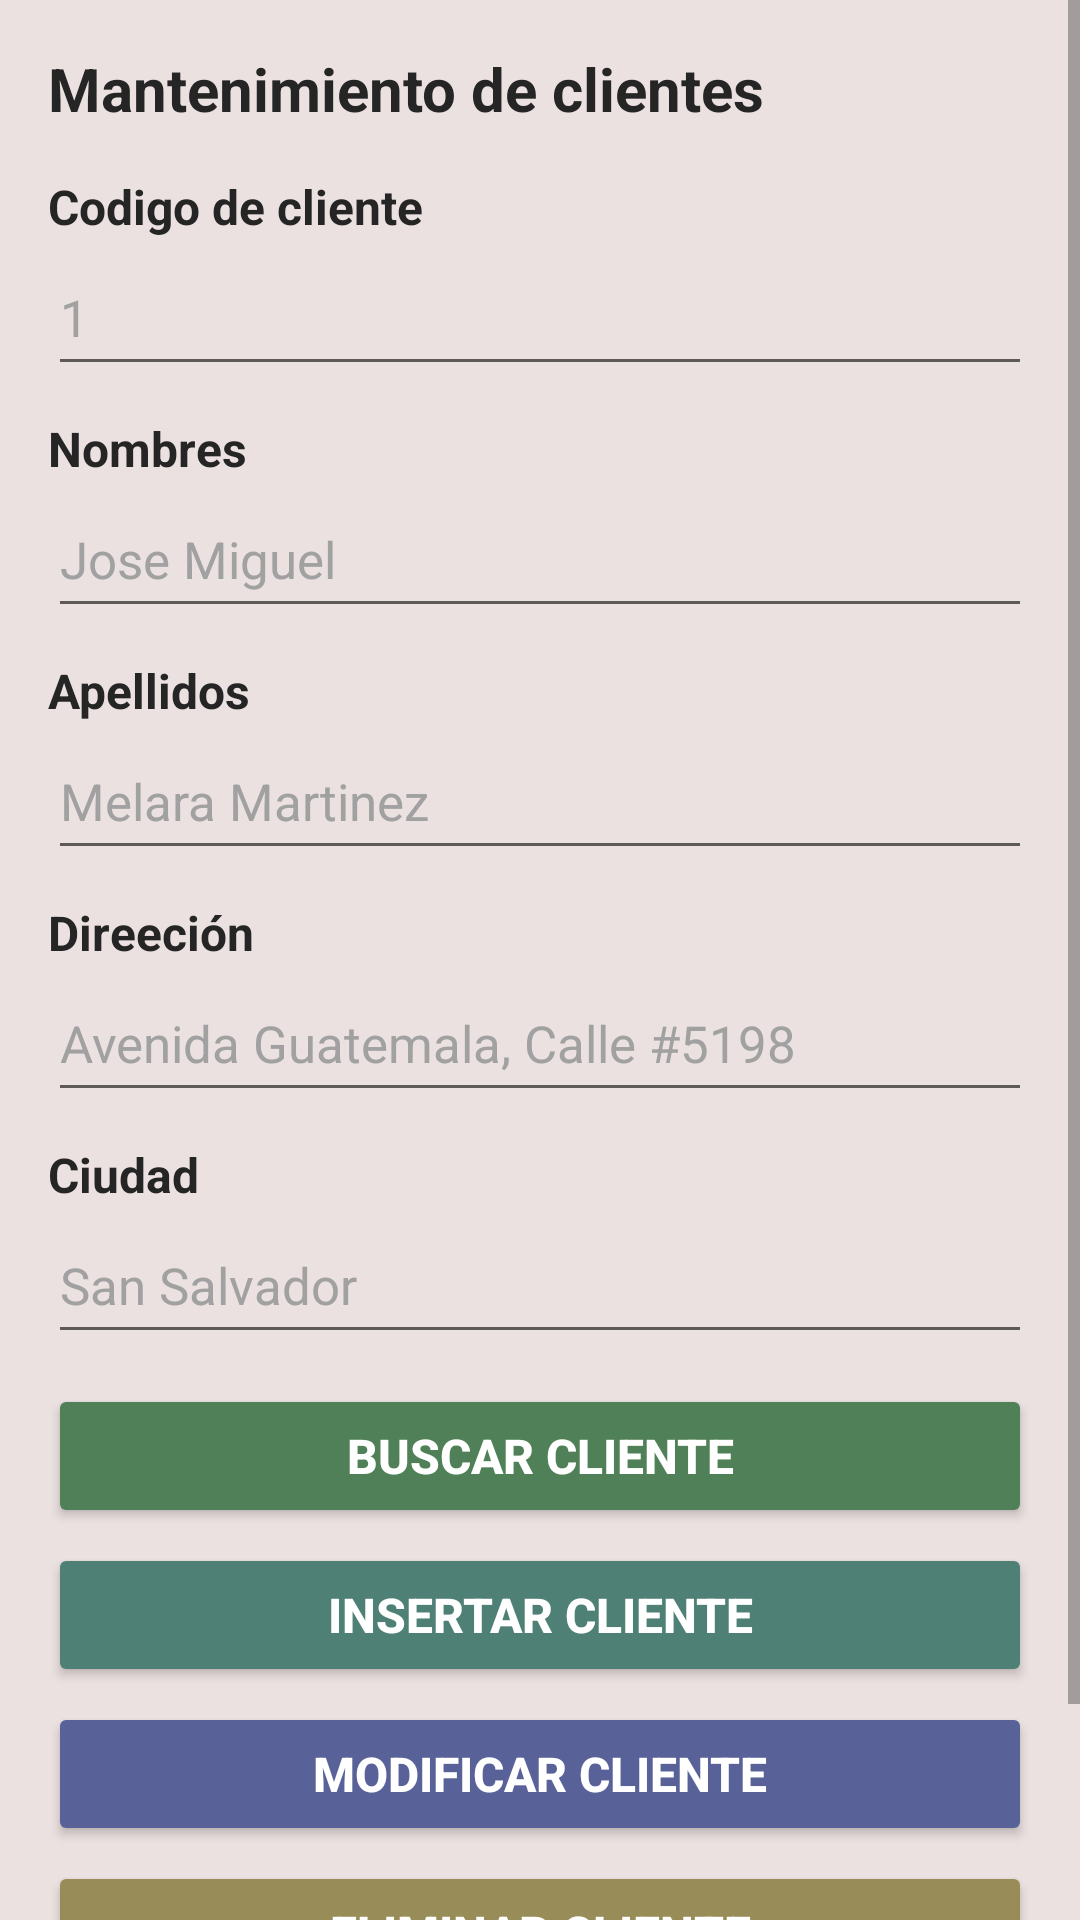

Write the Android layout XML for this screen, with the resource values it uses.
<!-- AndroidManifest.xml: application theme Theme.Parcial3DiferidoIvanMendoza -->
<!-- res/layout/fragmento_clientes.xml -->
<?xml version="1.0" encoding="utf-8"?>
<RelativeLayout xmlns:android="http://schemas.android.com/apk/res/android"
    xmlns:app="http://schemas.android.com/apk/res-auto"
    android:layout_width="match_parent"
    android:layout_height="match_parent"
    android:background="#ECE1E1">

    <ScrollView
        android:layout_width="match_parent"
        android:layout_height="match_parent">

        <androidx.constraintlayout.widget.ConstraintLayout
            android:id="@+id/constraintLayout"
            android:layout_width="match_parent"
            android:layout_height="wrap_content"
            app:layout_constraintEnd_toEndOf="parent"
            app:layout_constraintStart_toStartOf="parent"
            app:layout_constraintTop_toTopOf="parent">

            <LinearLayout
                android:layout_width="match_parent"
                android:layout_height="match_parent"
                android:layout_marginStart="16dp"
                android:layout_marginTop="16dp"
                android:layout_marginEnd="16dp"
                android:orientation="vertical"
                app:layout_constraintEnd_toEndOf="parent"
                app:layout_constraintHorizontal_bias="0.0"
                app:layout_constraintStart_toStartOf="parent"
                app:layout_constraintTop_toTopOf="parent">

                <TextView
                    android:id="@+id/textView"
                    android:layout_width="match_parent"
                    android:layout_height="wrap_content"
                    android:layout_marginBottom="5dp"
                    android:text="Mantenimiento de clientes"
                    android:textColor="#252525"
                    android:textSize="20sp"
                    android:textStyle="bold" />

                <TextView
                    android:id="@+id/textView2"
                    android:layout_width="match_parent"
                    android:layout_height="wrap_content"
                    android:layout_marginTop="10dp"
                    android:text="Codigo de cliente"
                    android:textColor="#252525"
                    android:textSize="16sp"
                    android:textStyle="bold" />

                <EditText
                    android:id="@+id/edtCliente"
                    android:layout_width="match_parent"
                    android:layout_height="49dp"
                    android:ems="10"
                    android:hint="1"
                    android:inputType="textPersonName"
                    android:textColor="#252525"
                    android:textColorHint="#A1A1A1"
                    android:textSize="17sp" />

                <TextView
                    android:id="@+id/textView3"
                    android:layout_width="match_parent"
                    android:layout_height="wrap_content"
                    android:layout_marginTop="10dp"
                    android:text="Nombres"
                    android:textColor="#252525"
                    android:textSize="16sp"
                    android:textStyle="bold" />

                <EditText
                    android:id="@+id/edtNombres"
                    android:layout_width="match_parent"
                    android:layout_height="49dp"
                    android:ems="10"
                    android:hint="Jose Miguel"
                    android:inputType="textPersonName"
                    android:textColor="#252525"
                    android:textColorHint="#A1A1A1"
                    android:textSize="17sp" />

                <TextView
                    android:id="@+id/textView4"
                    android:layout_width="match_parent"
                    android:layout_height="wrap_content"
                    android:layout_marginTop="10dp"
                    android:text="Apellidos"
                    android:textColor="#252525"
                    android:textSize="16sp"
                    android:textStyle="bold" />

                <EditText
                    android:id="@+id/edtApellidos"
                    android:layout_width="match_parent"
                    android:layout_height="49dp"
                    android:ems="10"
                    android:hint="Melara Martinez"
                    android:inputType="textPersonName"
                    android:textColor="#252525"
                    android:textColorHint="#A1A1A1"
                    android:textSize="17sp" />

                <TextView
                    android:id="@+id/textView5"
                    android:layout_width="match_parent"
                    android:layout_height="wrap_content"
                    android:layout_marginTop="10dp"
                    android:text="Direeción"
                    android:textColor="#252525"
                    android:textSize="16sp"
                    android:textStyle="bold" />

                <EditText
                    android:id="@+id/edtDireccion"
                    android:layout_width="match_parent"
                    android:layout_height="49dp"
                    android:ems="10"
                    android:hint="Avenida Guatemala, Calle #5198"
                    android:inputType="textPersonName"
                    android:textColor="#252525"
                    android:textColorHint="#A1A1A1"
                    android:textSize="17sp" />

                <TextView
                    android:id="@+id/textView6"
                    android:layout_width="match_parent"
                    android:layout_height="wrap_content"
                    android:layout_marginTop="10dp"
                    android:text="Ciudad"
                    android:textColor="#252525"
                    android:textSize="16sp"
                    android:textStyle="bold" />

                <EditText
                    android:id="@+id/edtCiudad"
                    android:layout_width="match_parent"
                    android:layout_height="49dp"
                    android:ems="10"
                    android:hint="San Salvador"
                    android:inputType="textEmailAddress"
                    android:textColor="#252525"
                    android:textColorHint="#A1A1A1"
                    android:textSize="17sp" />

                <Button
                    android:id="@+id/btnBuscarCliente"
                    android:layout_width="match_parent"
                    android:layout_height="wrap_content"
                    android:layout_marginTop="10dp"
                    android:backgroundTint="#4F8057"
                    android:text="Buscar cliente"
                    android:textColor="#FFFFFF"
                    android:textSize="16sp"
                    android:textStyle="bold" />

                <Button
                    android:id="@+id/btnInsertarCliente"
                    android:layout_width="match_parent"
                    android:layout_height="wrap_content"
                    android:layout_marginTop="5dp"
                    android:backgroundTint="#4F8076"
                    android:text="Insertar cliente"
                    android:textColor="#FFFFFF"
                    android:textSize="16sp"
                    android:textStyle="bold" />

                <Button
                    android:id="@+id/btnActualizarCliente"
                    android:layout_width="match_parent"
                    android:layout_height="wrap_content"
                    android:layout_marginTop="5dp"
                    android:backgroundTint="#586298"
                    android:text="Modificar cliente"
                    android:textColor="#FFFFFF"
                    android:textSize="16sp"
                    android:textStyle="bold" />

                <Button
                    android:id="@+id/btnEliminarCliente"
                    android:layout_width="match_parent"
                    android:layout_height="wrap_content"
                    android:layout_marginTop="5dp"
                    android:backgroundTint="#988D58"
                    android:text="Eliminar cliente"
                    android:textColor="#FFFFFF"
                    android:textSize="16sp"
                    android:textStyle="bold" />

                <Button
                    android:id="@+id/btnLimpiarCamposCliente"
                    android:layout_width="match_parent"
                    android:layout_height="wrap_content"
                    android:layout_marginTop="5dp"
                    android:backgroundTint="#A65D5D"
                    android:text="limpiar campos"
                    android:textColor="#FFFFFF"
                    android:textSize="16sp"
                    android:textStyle="bold" />

            </LinearLayout>

        </androidx.constraintlayout.widget.ConstraintLayout>
    </ScrollView>

</RelativeLayout>
<!-- resources referenced by this layout -->
<resources>
  <style name="Theme.Parcial3DiferidoIvanMendoza" parent="Theme.MaterialComponents.DayNight.DarkActionBar">
          
          <item name="colorPrimary">@color/purple_500</item>
          <item name="colorPrimaryVariant">@color/purple_700</item>
          <item name="colorOnPrimary">@color/white</item>
          
          <item name="colorSecondary">@color/teal_200</item>
          <item name="colorSecondaryVariant">@color/teal_700</item>
          <item name="colorOnSecondary">@color/black</item>
          
          <item name="android:statusBarColor">?attr/colorPrimaryVariant</item>
          
      </style>
  <!-- not gathered from this repository: default colours our renderer supplied (Android Studio template values) -->
  <color name="purple_500">#FF6200EE</color>
  <color name="purple_700">#FF3700B3</color>
  <color name="teal_200">#FF03DAC5</color>
  <color name="teal_700">#FF018786</color>
  <color name="black">#FF000000</color>
  <color name="white">#FFFFFFFF</color>
</resources>
